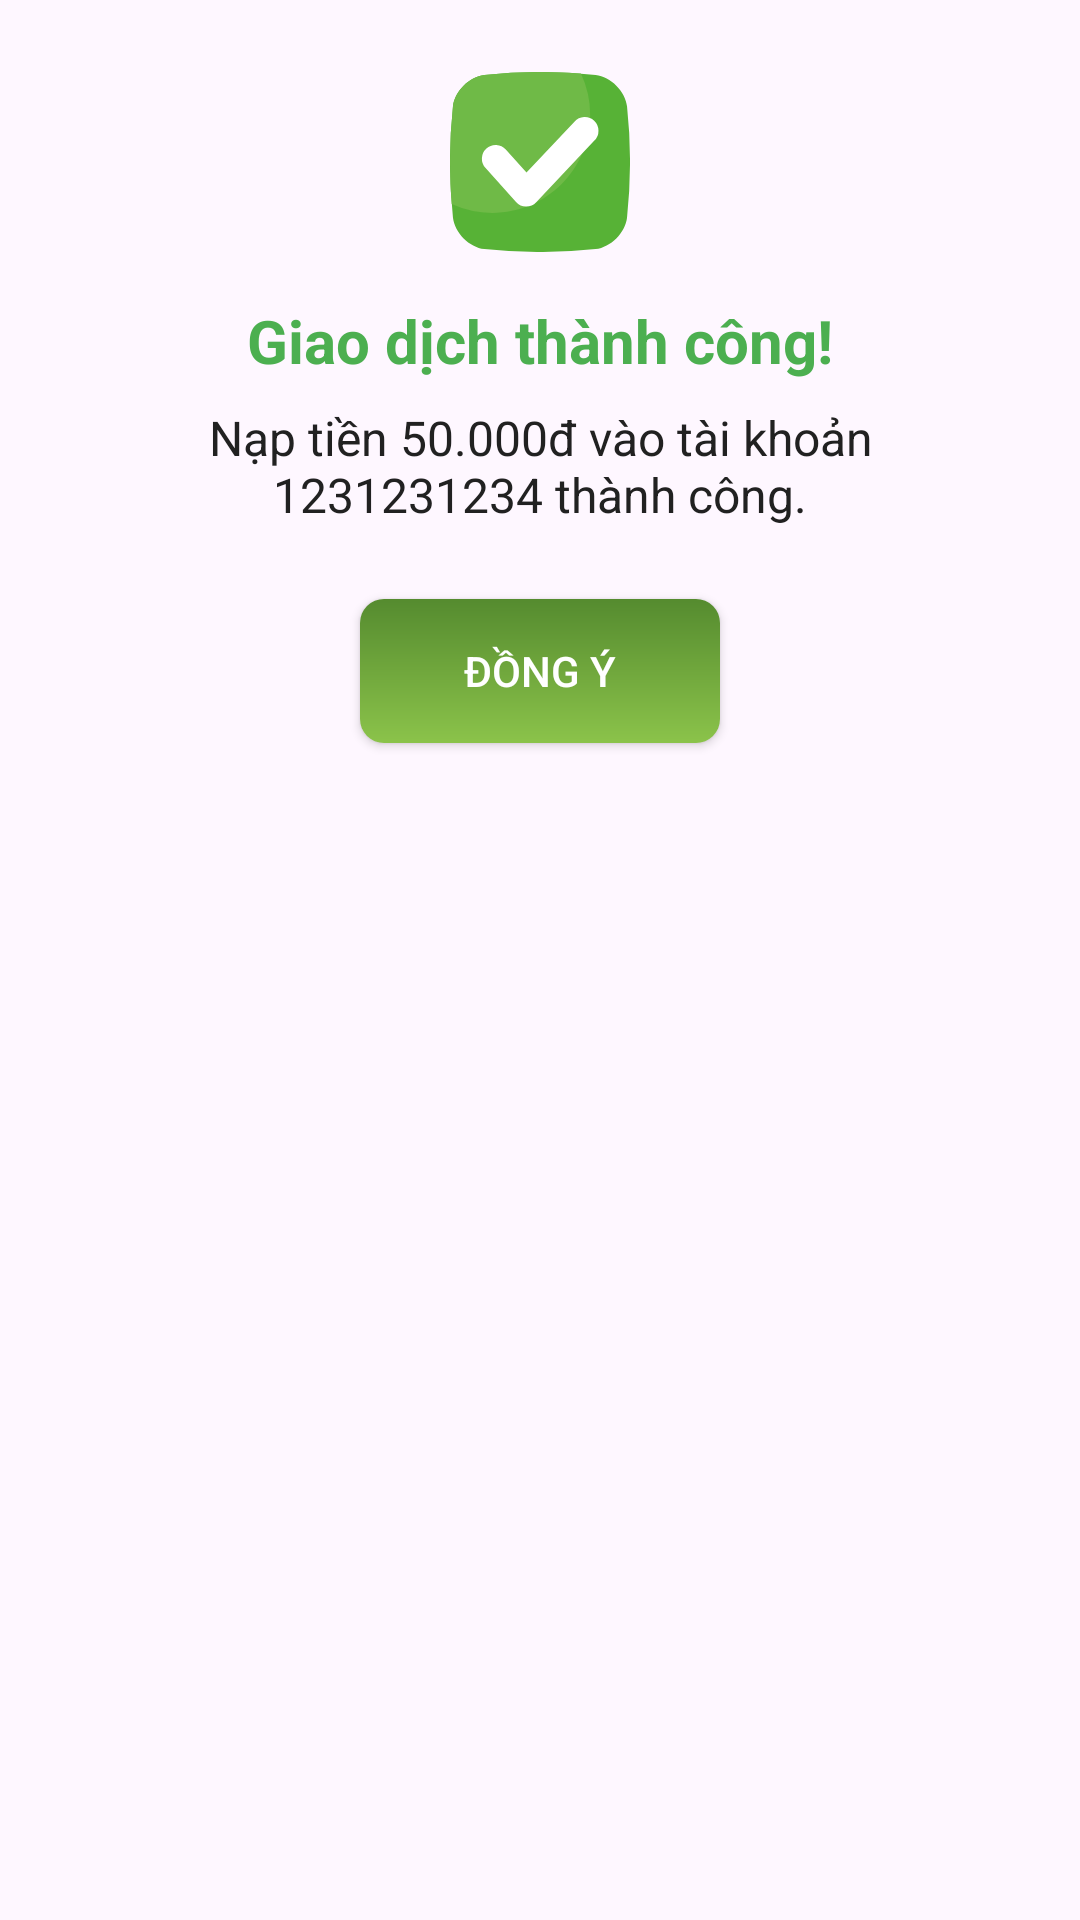

Write the Android layout XML for this screen, with the resource values it uses.
<!-- AndroidManifest.xml: application theme Theme.BankingApplication -->
<!-- res/layout/dialog_success_notification.xml -->
<?xml version="1.0" encoding="utf-8"?>
<LinearLayout xmlns:android="http://schemas.android.com/apk/res/android"
    xmlns:app="http://schemas.android.com/apk/res-auto"
    android:layout_width="match_parent"
    android:layout_height="wrap_content"
    android:orientation="vertical"
    android:padding="24dp"
    android:gravity="center_horizontal"
    android:background="@drawable/dialog_rounded_bg">

    <ImageView
        android:id="@+id/iv_success_icon_dialog"
        android:layout_width="60dp"
        android:layout_height="60dp"
        android:src="@drawable/ic_success_check_big_green"
        android:layout_marginBottom="16dp"/>

    <TextView
        android:id="@+id/tv_success_title_dialog"
        android:layout_width="wrap_content"
        android:layout_height="wrap_content"
        android:text="Giao dịch thành công!"
        android:textSize="20sp"
        android:textStyle="bold"
        android:textColor="@color/green_primary"
        android:layout_marginBottom="8dp"/>

    <TextView
        android:id="@+id/tv_success_message_dialog"
        android:layout_width="wrap_content"
        android:layout_height="wrap_content"
        android:gravity="center"
        android:textColor="@color/text_dark"
        android:textSize="16sp"
        android:layout_marginBottom="24dp"
        android:text="Nạp tiền 50.000đ vào tài khoản 1231231234 thành công."/>

    <androidx.appcompat.widget.AppCompatButton
        android:id="@+id/btn_ok_success_dialog"
        android:layout_width="wrap_content"
        android:minWidth="120dp"
        android:layout_height="wrap_content"
        android:text="Đồng ý"
        android:background="@drawable/bg_btn_gradient_green_vertical"
        android:textColor="@android:color/white"/>
</LinearLayout>
<!-- resources referenced by this layout -->
<resources>
  <color name="green_primary">#4CAF50</color>
  <color name="text_dark">#212121</color>
  <!-- drawable bg_btn_gradient_green_vertical (drawable) -->
  <?xml version="1.0" encoding="utf-8"?>
  <shape xmlns:android="http://schemas.android.com/apk/res/android"
      android:shape="rectangle">
      <gradient
          android:startColor="#558B2F"
          android:endColor="#8BC34A"
          android:angle="270"/> 
      <corners android:radius="8dp" />
  </shape>
  <!-- drawable ic_success_check_big_green (drawable) -->
  <vector xmlns:android="http://schemas.android.com/apk/res/android"
      android:width="512dp"
      android:height="512dp"
      android:viewportWidth="512"
      android:viewportHeight="512">
    <path
        android:pathData="m97.7,503.54a1485.25,1485.25 0,0 0,316.6 0c43,-5 84.25,-46.23 89.24,-89.24a1485.25,1485.25 0,0 0,0 -316.6c-5,-43 -46.23,-84.25 -89.24,-89.24a1485.25,1485.25 0,0 0,-316.6 0c-43,5 -84.25,46.23 -89.24,89.24a1485.25,1485.25 0,0 0,0 316.6c4.99,43.01 46.23,84.25 89.24,89.24z"
        android:fillColor="#57b236"/>
    <path
        android:pathData="m120.56,400.82c153.63,0 278.17,-124.54 278.17,-278.16a277.11,277.11 0,0 0,-26.26 -118.08,1484.86 1484.86,0 0,0 -274.77,3.88c-43,5 -84.25,46.23 -89.24,89.24a1484.72,1484.72 0,0 0,-3.62 278,277 277,0 0,0 115.72,25.12z"
        android:fillColor="#6fba47"/>
    <path
        android:pathData="m103.63,217.51a39,39 0,0 1,55.07 3l58.88,65.63 136.42,-144.63a39,39 0,1 1,56.7 53.49l-165.46,175.49a39,39 0,0 1,-28.38 12.24h-0.48a39,39 0,0 1,-28.55 -13l-87.19,-97.2a39,39 0,0 1,2.99 -55.02z"
        android:fillColor="#fff"/>
  </vector>
  <style name="Theme.BankingApplication" parent="Base.Theme.BankingApplication" />
  <style name="Base.Theme.BankingApplication" parent="Theme.Material3.DayNight.NoActionBar">
          
          
      </style>
</resources>
